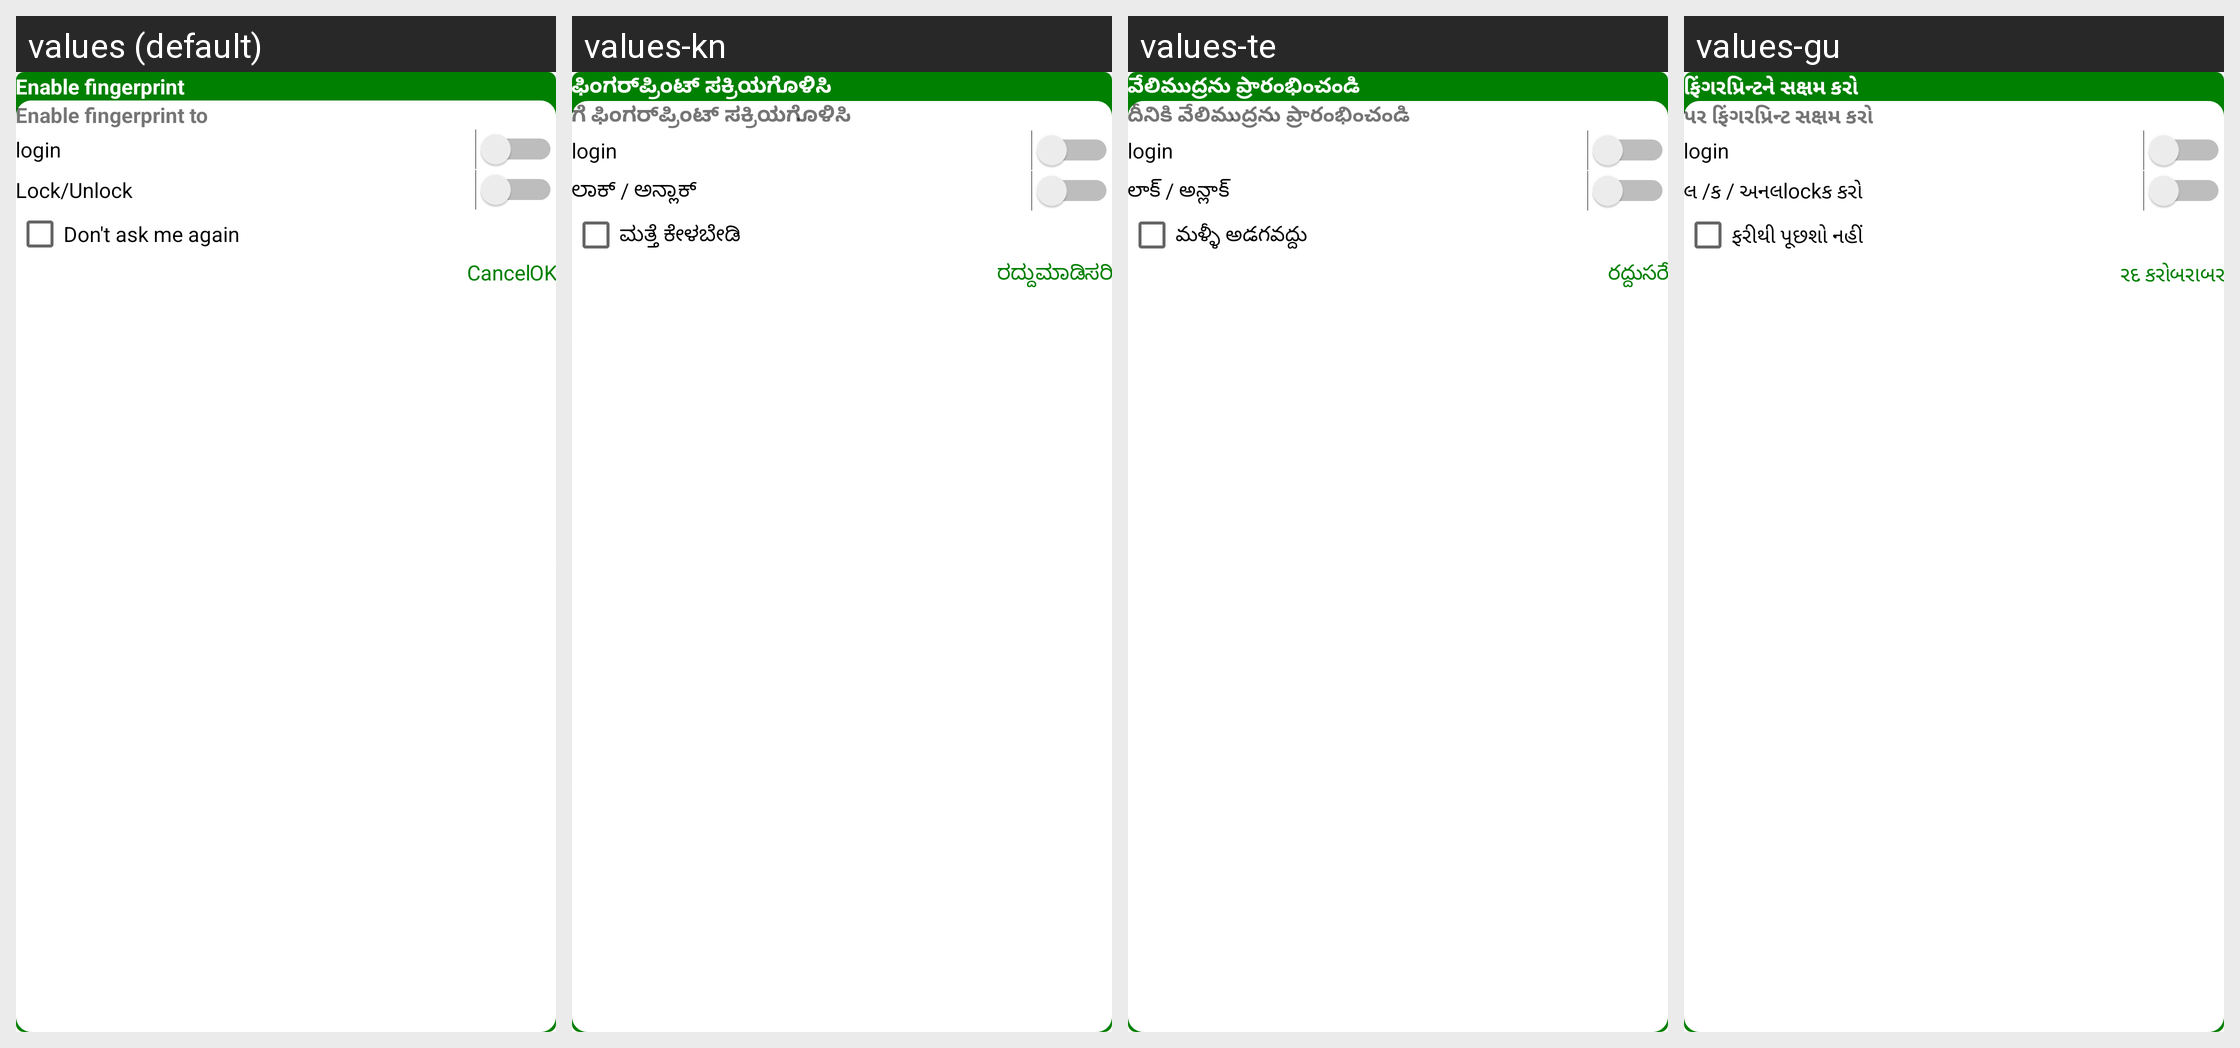

The same Android screen rendered under several of its app's locales, left to right. List the strings drawn on it with the default value and each locale's translation.
Android screen res/layout/dialog_enable_fingerprint_login.xml rendered under 4 locales, left to right: values (default), values-kn, values-te, values-gu. Device: Nexus 5 (rendered at 1080×1920; each locale shown at half size, 540×960, under a caption strip naming it); theme AppTheme.
Other locales in the repository, not shown: values-en-rIN, values-fil-rPH, values-hi, values-mr, values-my-rMM, values-phi.
Strings drawn on this screen, with the default value and each locale's value (text and hints the layout hard-codes, and strings that could not be matched under every locale, appear in the picture but are not listed):

enable_fingerprint_label
  values: Enable fingerprint
  values-kn: ಫಿಂಗರ್‌ಪ್ರಿಂಟ್ ಸಕ್ರಿಯಗೊಳಿಸಿ
  values-te: వేలిముద్రను ప్రారంభించండి
  values-gu: ફિંગરપ્રિન્ટને સક્ષમ કરો

enable_fingerprint_to_label
  values: Enable fingerprint to
  values-kn: ಗೆ ಫಿಂಗರ್‌ಪ್ರಿಂಟ್ ಸಕ್ರಿಯಗೊಳಿಸಿ
  values-te: దీనికి వేలిముద్రను ప్రారంభించండి
  values-gu: પર ફિંગરપ્રિન્ટ સક્ષમ કરો

lock_unlock_label
  values: Lock/Unlock
  values-kn: ಲಾಕ್ / ಅನ್ಲಾಕ್
  values-te: లాక్ / అన్లాక్
  values-gu: લ /ક / અનલlockક કરો

don_t_ask_again_label
  values: Don't ask me again
  values-kn: ಮತ್ತೆ ಕೇಳಬೇಡಿ
  values-te: మళ్ళీ అడగవద్దు
  values-gu: ફરીથી પૂછશો નહીં

cancel
  values: Cancel
  values-kn: ರದ್ದುಮಾಡಿ
  values-te: రద్దు
  values-gu: રદ કરો

ok_label
  values: OK
  values-kn: ಸರಿ
  values-te: సరే
  values-gu: બરાબર
